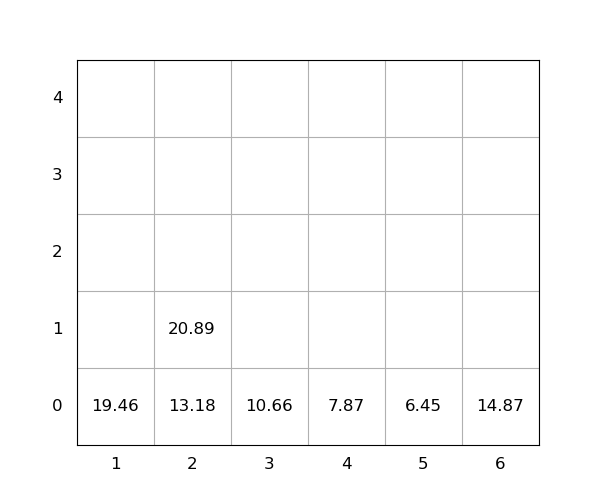

The data file committed next to this chart (first rows):
idx, loc_x, loc_y, loc_z, weight, seq, emerg, reloc, size(ft)
1, 6, 0, 0, 14.87, 0, 0, 0, 20
2, 4, 0, 0, 7.87, 0, 0, 0, 20
3, 1, 0, 0, 19.46, 1, 0, 0, 20
4, 5, 0, 0, 6.45, 2, 0, 0, 20
5, 2, 0, 0, 13.18, 3, 0, 0, 20
6, 3, 0, 0, 10.66, 4, 0, 0, 20
7, 2, 0, 1, 20.89, 5, 0, 0, 20
